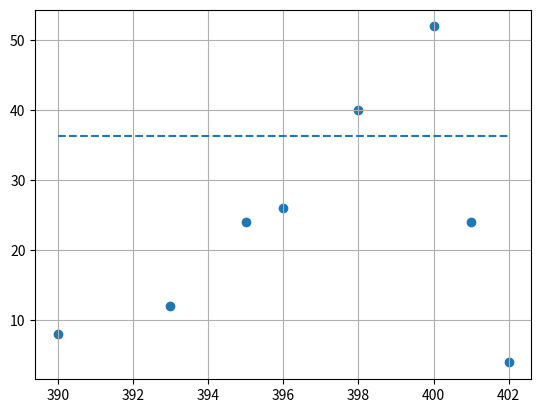

Recreate this plot in Python.
import numpy as np
import matplotlib as mpl
import matplotlib.pyplot as plt

freq = np.array([400, 398, 396, 395, 393, 390, 401, 402])
ampl = np.array([52, 40, 26, 24, 12, 8, 24, 4])

fig, ax = plt.subplots()
ax.scatter(freq, ampl)
ax.hlines(0.7 * np.max(ampl), np.min(freq), np.max(freq), linestyles='--')

ax.grid()
plt.show()